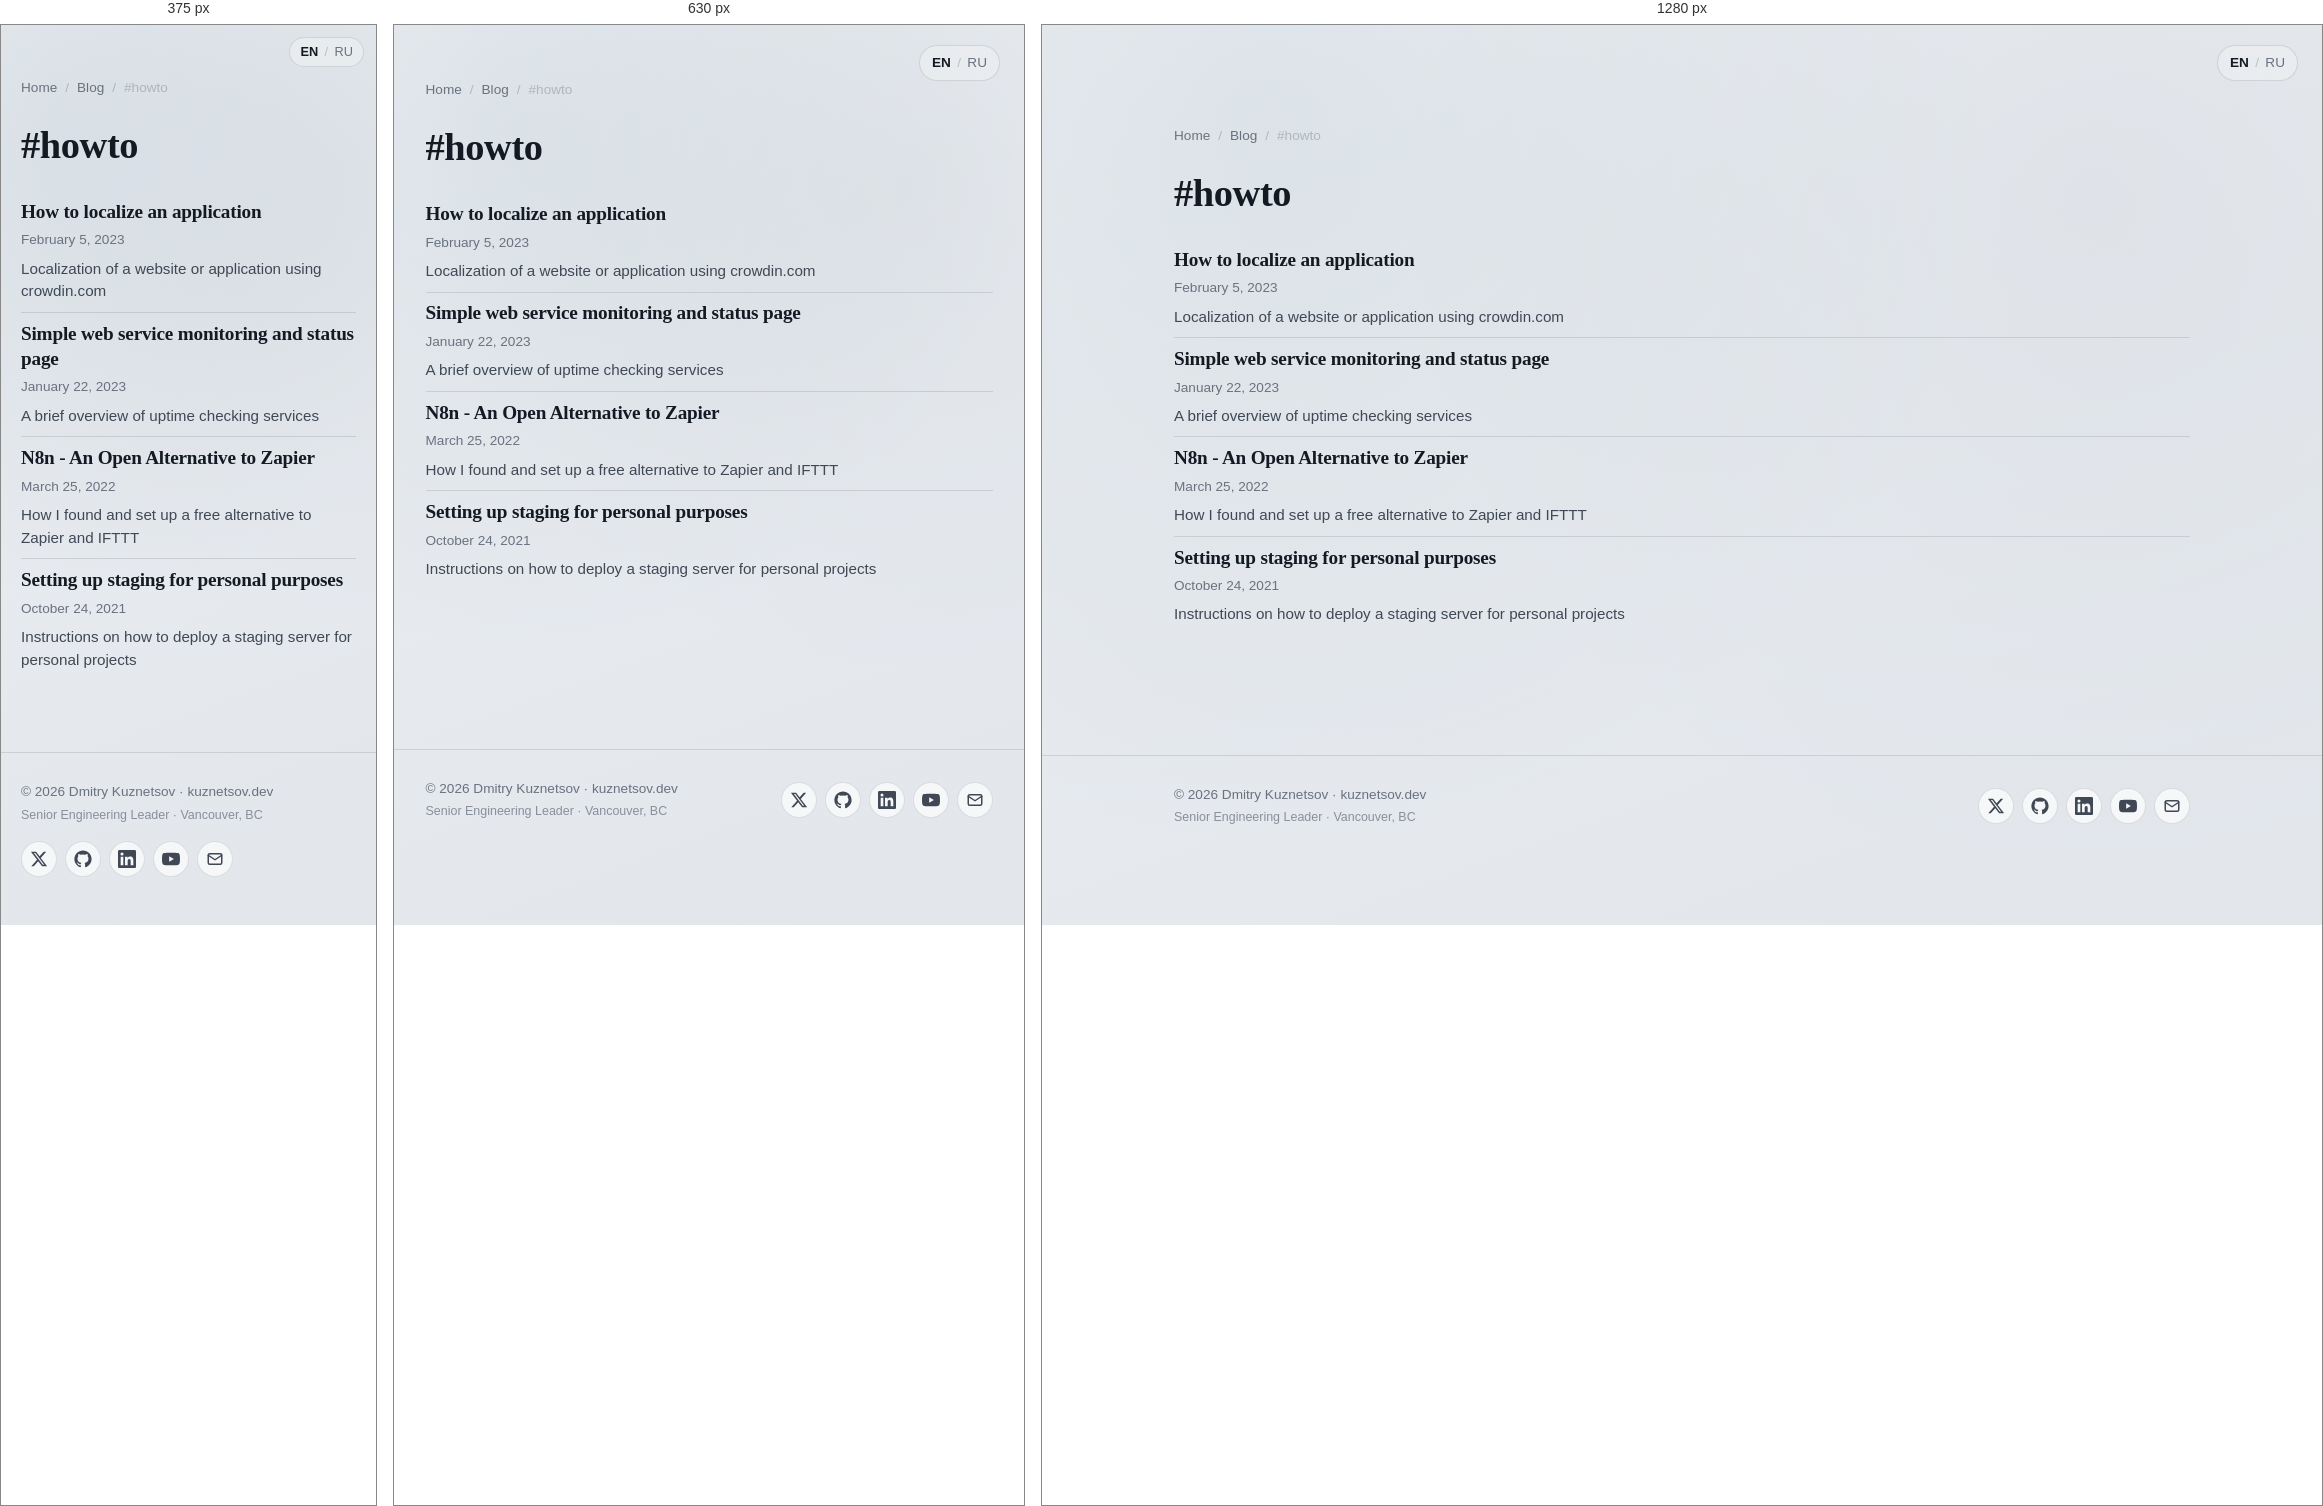
Rendered at 375 px, 630 px and 1280 px, left to right.

<!-- file: index.html -->
<!DOCTYPE html><html lang="en"> <head><meta charset="utf-8"><meta name="viewport" content="width=device-width, initial-scale=1"><title>#howto — Dmitry Kuznetsov</title><meta name="description" content="Posts tagged howto"><link rel="canonical" href="https://kuznetsov.dev/tags/howto/"><meta property="og:title" content="#howto — Dmitry Kuznetsov"><meta property="og:description" content="Posts tagged howto"><meta property="og:type" content="website"><meta property="og:url" content="https://kuznetsov.dev/tags/howto/"><meta property="og:image" content="https://kuznetsov.dev/og-image.jpg"><meta property="og:image:width" content="1200"><meta property="og:image:height" content="630"><meta property="og:locale" content="en_US"><meta name="twitter:card" content="summary_large_image"><meta name="twitter:site" content="@deer_avenger"><meta name="twitter:title" content="#howto — Dmitry Kuznetsov"><meta name="twitter:description" content="Posts tagged howto"><meta name="twitter:image" content="https://kuznetsov.dev/twitter-image.jpg"><link rel="icon" type="image/png" href="/favicons/favicon-96x96.png" sizes="96x96"><link rel="icon" type="image/svg+xml" href="/favicons/favicon.svg"><link rel="shortcut icon" href="/favicons/favicon.ico"><link rel="apple-touch-icon" sizes="180x180" href="/favicons/apple-touch-icon.png"><link rel="manifest" href="/favicons/site.webmanifest"><script defer src="https://t.kuznetsov.dev/js/twillingate.js" data-key="ak_8d67e774d43c34d9fb0cfd2f8bff12cd" data-identity="anonymous"></script><link rel="stylesheet" href="/_astro/_slug_.BMoMRW-d.css">
<style>.social-links[data-astro-cid-zamss57n]{list-style:none;margin:0;padding:0}
</style></head> <body> <a href="#main" class="skip-link">Skip to content</a> <nav class="lang-switcher-floating" aria-label="Language" data-astro-cid-su6xvggn> <a href="/tags/howto/" aria-current="true" data-astro-cid-su6xvggn>EN</a> <span aria-hidden="true" data-astro-cid-su6xvggn>/</span> <a href="/ru/tags/howto/" data-astro-cid-su6xvggn>RU</a> </nav>  <main id="main">  <section class="container section"> <nav class="post-breadcrumbs" aria-label="Breadcrumbs"> <a href="/">Home</a> <span aria-hidden="true">/</span> <a href="/blog/">Blog</a> <span aria-hidden="true">/</span> <span>#howto</span> </nav> <h1 style="margin-bottom: 1.5rem;">#howto</h1> <article class="post-card"> <a href="/blog/localization/"> <h3 class="post-card__title">How to localize an application</h3> <p class="post-card__meta"><time datetime="2023-02-05T00:00:00.000Z">February 5, 2023</time></p> <p class="post-card__description">Localization of a website or application using crowdin.com</p> </a> </article><article class="post-card"> <a href="/blog/status-page/"> <h3 class="post-card__title">Simple web service monitoring and status page</h3> <p class="post-card__meta"><time datetime="2023-01-22T00:00:00.000Z">January 22, 2023</time></p> <p class="post-card__description">A brief overview of uptime checking services</p> </a> </article><article class="post-card"> <a href="/blog/n8n/"> <h3 class="post-card__title">N8n - An Open Alternative to Zapier</h3> <p class="post-card__meta"><time datetime="2022-03-25T00:00:00.000Z">March 25, 2022</time></p> <p class="post-card__description">How I found and set up a free alternative to Zapier and IFTTT</p> </a> </article><article class="post-card"> <a href="/blog/staging/"> <h3 class="post-card__title">Setting up staging for personal purposes</h3> <p class="post-card__meta"><time datetime="2021-10-24T00:00:00.000Z">October 24, 2021</time></p> <p class="post-card__description">Instructions on how to deploy a staging server for personal projects</p> </a> </article> </section>  </main> <footer class="site-footer"> <div class="container container-wide site-footer__inner"> <div class="site-footer__text"> <a href="/" class="site-footer__copy">© 2026 Dmitry Kuznetsov · kuznetsov.dev</a> <span class="site-footer__tagline">Senior Engineering Leader · Vancouver, BC</span> </div> <ul class="social-links" aria-label="Social links" data-astro-cid-zamss57n> <li data-astro-cid-zamss57n> <a href="https://x.com/deer_avenger" aria-label="Twitter / X" rel="noopener me" target="_blank" data-astro-cid-zamss57n><svg viewBox="0 0 24 24" fill="currentColor" aria-hidden="true"><path d="M18.244 2.25h3.308l-7.227 8.26 8.502 11.24H16.17l-5.214-6.817L4.99 21.75H1.68l7.73-8.835L1.254 2.25H8.08l4.713 6.231zm-1.161 17.52h1.833L7.084 4.126H5.117z"/></svg></a> </li><li data-astro-cid-zamss57n> <a href="https://github.com/dmtrkzntsv" aria-label="GitHub" rel="noopener me" target="_blank" data-astro-cid-zamss57n><svg viewBox="0 0 24 24" fill="currentColor" aria-hidden="true"><path d="M12 .5C5.65.5.5 5.65.5 12c0 5.08 3.29 9.39 7.86 10.91.58.1.79-.25.79-.56 0-.27-.01-1.16-.02-2.11-3.2.7-3.87-1.36-3.87-1.36-.52-1.32-1.27-1.67-1.27-1.67-1.04-.71.08-.7.08-.7 1.15.08 1.76 1.18 1.76 1.18 1.02 1.75 2.68 1.24 3.34.95.1-.74.4-1.24.72-1.53-2.55-.29-5.24-1.28-5.24-5.69 0-1.26.45-2.28 1.18-3.09-.12-.29-.51-1.46.11-3.04 0 0 .96-.31 3.15 1.18a10.94 10.94 0 0 1 5.74 0c2.19-1.49 3.15-1.18 3.15-1.18.62 1.58.23 2.75.11 3.04.74.81 1.18 1.83 1.18 3.09 0 4.42-2.69 5.4-5.25 5.68.41.36.78 1.06.78 2.13 0 1.54-.01 2.78-.01 3.16 0 .31.21.67.8.55 4.57-1.52 7.86-5.83 7.86-10.91C23.5 5.65 18.35.5 12 .5z"/></svg></a> </li><li data-astro-cid-zamss57n> <a href="https://www.linkedin.com/in/dmitry-kuznetsov-dev" aria-label="LinkedIn" rel="noopener me" target="_blank" data-astro-cid-zamss57n><svg viewBox="0 0 24 24" fill="currentColor" aria-hidden="true"><path d="M20.45 20.45h-3.55v-5.57c0-1.33-.02-3.04-1.85-3.04-1.85 0-2.13 1.45-2.13 2.94v5.67H9.36V9h3.41v1.56h.05c.47-.9 1.64-1.85 3.37-1.85 3.6 0 4.27 2.37 4.27 5.45zM5.34 7.43a2.06 2.06 0 1 1 0-4.12 2.06 2.06 0 0 1 0 4.12zm1.78 13.02H3.56V9h3.56zM22.22 0H1.77C.79 0 0 .77 0 1.72v20.56C0 23.23.79 24 1.77 24h20.45c.98 0 1.78-.77 1.78-1.72V1.72C24 .77 23.2 0 22.22 0z"/></svg></a> </li><li data-astro-cid-zamss57n> <a href="https://www.youtube.com/@dmtrkzntsv" aria-label="YouTube" rel="noopener me" target="_blank" data-astro-cid-zamss57n><svg viewBox="0 0 24 24" fill="currentColor" aria-hidden="true"><path d="M23.5 6.19a3.02 3.02 0 0 0-2.12-2.14C19.5 3.55 12 3.55 12 3.55s-7.5 0-9.38.5A3.02 3.02 0 0 0 .5 6.19C0 8.08 0 12 0 12s0 3.92.5 5.81a3.02 3.02 0 0 0 2.12 2.14c1.88.5 9.38.5 9.38.5s7.5 0 9.38-.5a3.02 3.02 0 0 0 2.12-2.14C24 15.92 24 12 24 12s0-3.92-.5-5.81zM9.55 15.57V8.43L15.82 12z"/></svg></a> </li><li data-astro-cid-zamss57n> <a href="mailto:dmitry@kuznetsov.dev" aria-label="Email" data-astro-cid-zamss57n><svg viewBox="0 0 24 24" fill="none" stroke="currentColor" stroke-width="2" stroke-linecap="round" stroke-linejoin="round" aria-hidden="true"><rect x="3" y="5" width="18" height="14" rx="2"/><path d="m3 7 9 6 9-6"/></svg></a> </li> </ul>  </div> </footer>  </body></html>

/* @media block from _slug_.BMoMRW-d.css */
@media(min-width:720px){.grid-cards{grid-template-columns:1fr 1fr}}

/* @media block from _slug_.BMoMRW-d.css */
@media(max-width:540px){.hero{grid-template-columns:1fr;text-align:left}.hero__avatar{width:100px;height:100px}}

/* @media block from _slug_.BMoMRW-d.css */
@media(max-width:540px){.lang-switcher-floating[data-astro-cid-su6xvggn]{top:12px;right:12px;padding:4px 10px;font-size:.8rem}}